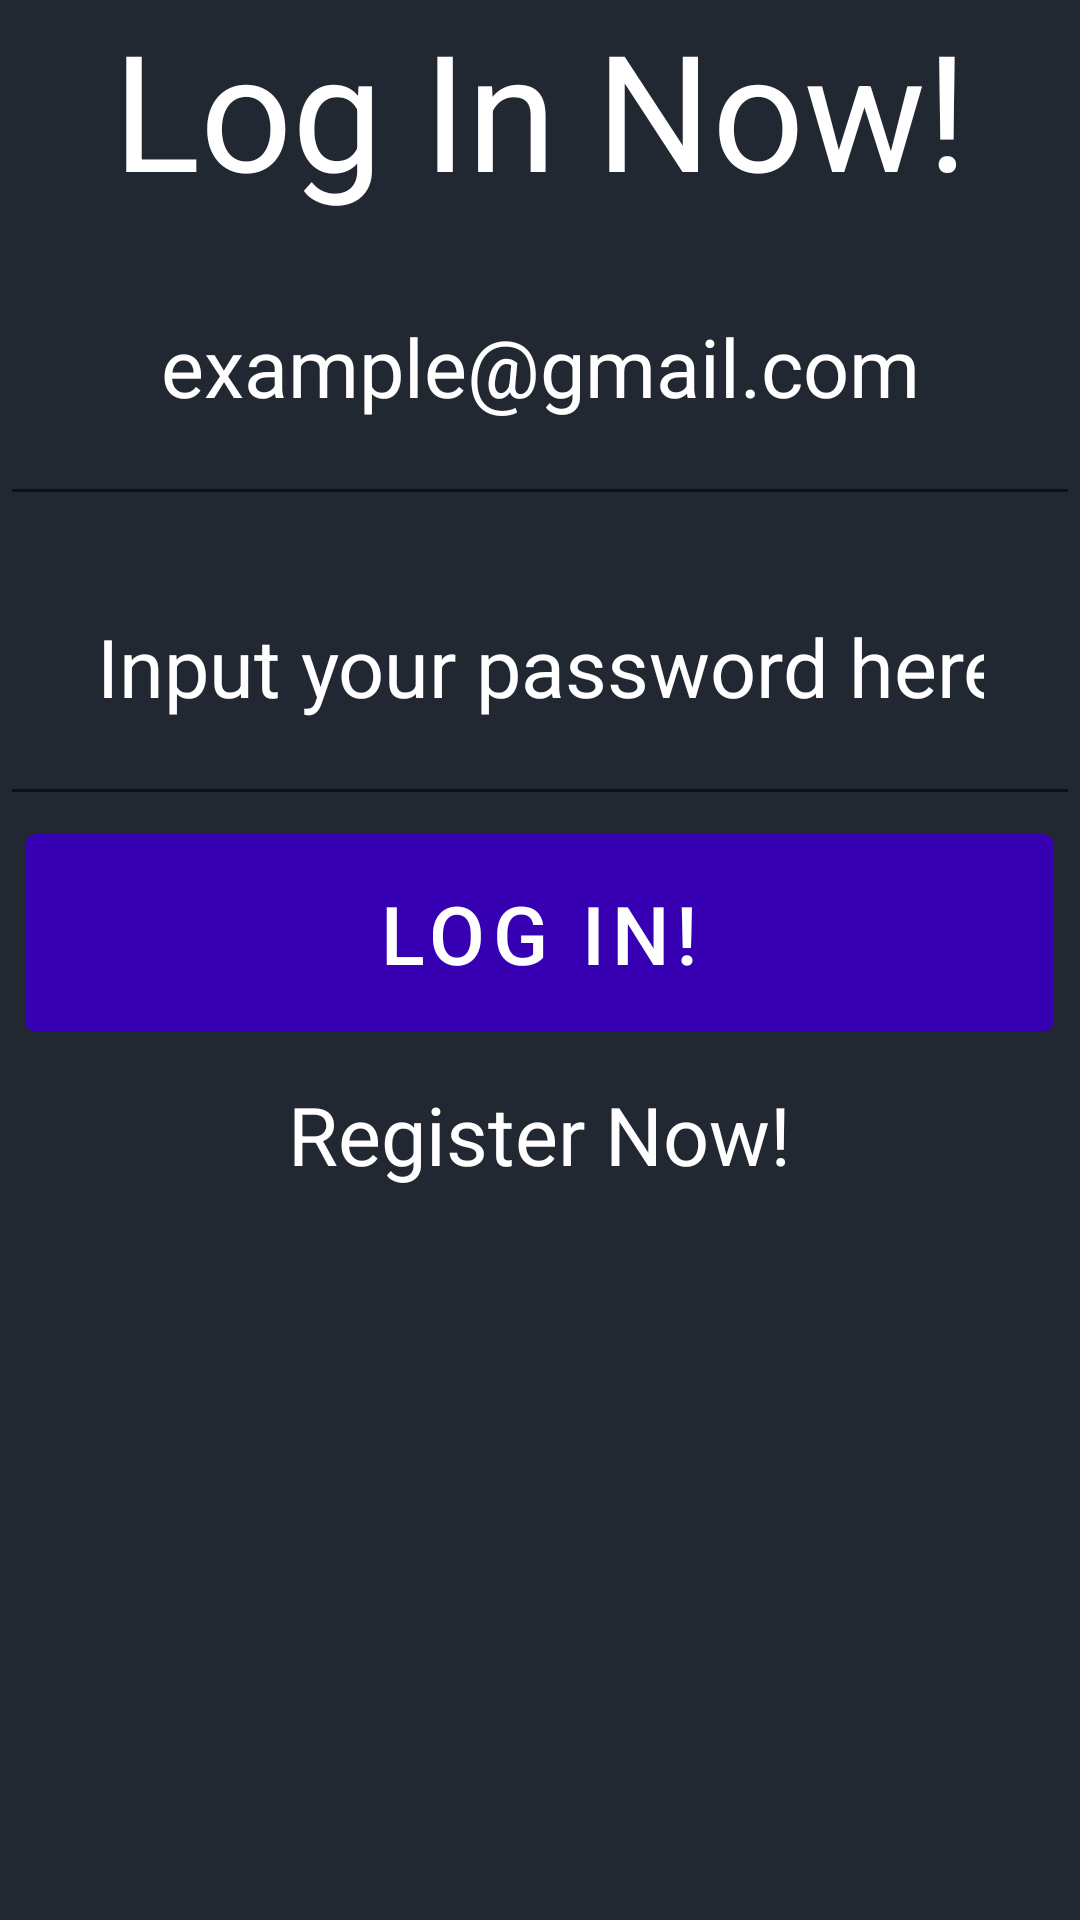

The Android layout XML behind this screen, and the referenced resources:
<!-- AndroidManifest.xml: application theme Theme.Flutte -->
<!-- res/layout/fragment_login_screen.xml -->
<?xml version="1.0" encoding="utf-8"?>
<LinearLayout xmlns:android="http://schemas.android.com/apk/res/android"
    xmlns:tools="http://schemas.android.com/tools"
    android:layout_width="match_parent"
    android:layout_height="match_parent"
    android:orientation="vertical"
    android:background="@color/custom"
    tools:context=".UI.View.LoginScreenFragment">

    <TextView
        android:id="@+id/loginScr"
        android:layout_width="match_parent"
        android:layout_height="wrap_content"
        android:gravity="center"
        android:hint="@string/title"
        android:textColorHint="@color/white"
        android:textSize="54dp" />


    <LinearLayout
        android:layout_width="match_parent"
        android:layout_height="wrap_content"
        android:orientation="horizontal"/>

    <EditText
        android:id="@+id/etEmail"
        android:layout_width="match_parent"
        android:layout_height="wrap_content"
        android:gravity="center"
        android:inputType="textEmailAddress"
        android:hint="@string/email"
        android:textSize="@dimen/textSize"
        android:textColorHint="@color/white"
        android:padding="@dimen/fieldSize"
        android:minHeight="48dp" />

    <EditText
        android:id="@+id/etPassword"
        android:layout_width="match_parent"
        android:layout_height="wrap_content"
        android:inputType="textPassword"
        android:textColorHint="@color/white"
        android:textColor="@color/white"
        android:padding="@dimen/fieldSize"
        android:hint="@string/passwd1"
        android:textSize="@dimen/textSize"
        android:gravity="center">
    </EditText>

    

    <Button
        android:id="@+id/btnLogin"
        android:layout_width="343dp"
        android:layout_height="wrap_content"
        android:layout_gravity="center"
        android:backgroundTint="@color/purple_700"
        android:gravity="center"
        android:padding="15dp"
        android:text="@string/btnLogIn"
        android:textSize="@dimen/textSize" />

    <TextView
        android:id="@+id/btnLogToReg"
        android:layout_width="wrap_content"
        android:layout_height="wrap_content"
        android:text="@string/LogToReg"
        android:textColor="@color/white"
        android:textSize="@dimen/textSize"
        android:layout_gravity="center"
        android:layout_marginTop="10dp">

    </TextView>

    <ImageView
        android:id="@+id/logPicture"
        android:layout_width="match_parent"
        android:layout_height="match_parent"
        android:layout_margin="@dimen/fieldSize"
        android:src="@drawable/flutte" />

</LinearLayout>
<!-- resources referenced by this layout -->
<resources>
  <color name="custom">#222831</color>
  <color name="purple_700">#FF3700B3</color>
  <color name="white">#FFFFFFFF</color>
  <dimen name="fieldSize">32dp</dimen>
  <dimen name="textSize">27dp</dimen>
  <string name="LogToReg">Register Now!</string>
  <string name="btnLogIn">Log In!</string>
  <string name="email">example@gmail.com</string>
  <string name="passwd1">Input your password here</string>
  <string name="title">Log In Now!</string>
  <style name="Theme.Flutte" parent="Theme.MaterialComponents.DayNight.NoActionBar">
          
          <item name="colorPrimary">@color/purple_500</item>
          <item name="colorPrimaryVariant">@color/purple_700</item>
          <item name="colorOnPrimary">@color/white</item>
          
          <item name="colorSecondary">@color/teal_200</item>
          <item name="colorSecondaryVariant">@color/teal_700</item>
          <item name="colorOnSecondary">@color/black</item>
          
          <item name="android:statusBarColor">?attr/colorPrimaryVariant</item>
          
      </style>
  <color name="purple_500">#FF6200EE</color>
  <color name="teal_200">#FF03DAC5</color>
  <color name="teal_700">#FF018786</color>
  <color name="black">#FF000000</color>
</resources>
